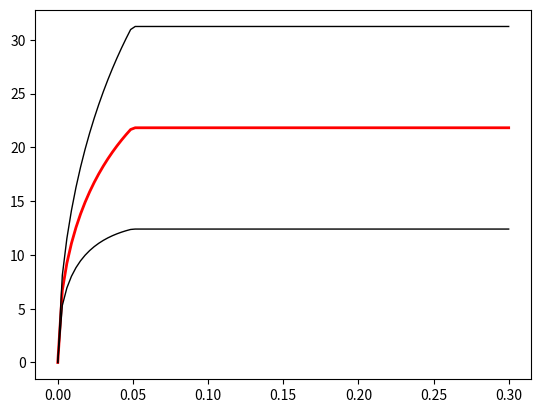

The script that saved this image:
##from decimal import Decimal
#from traits.api import HasStrictTraits, Int, Instance, List, Regex, \
#    Str, HasTraits, Bool, HasTraits, Float, Property, cached_property, Class, \
#    Instance, List, on_trait_change, Int, Tuple, Bool, DelegatesTo, Event, Enum, \
#    implements, Str, Any, Trait, Interface, Either, Array
from numpy import cos, array, linspace, sin, sqrt, arange, sign
#    vstack, concatenate, where, argwhere, hstack, zeros, all, sin, cos, max, argmax, \
#    argmin, trapz, sign, sort, ogrid, sum, ones, expand_dims, searchsorted, nonzero, \
#    ravel, frompyfunc, ndarray, array_split, dsplit, hsplit, expand_dims, newaxis, \
#    indices, log, exp, reshape, arccos, mean
#from numpy.stats.spirrid.numeric import ones
#from numpy.random import randn, rand
#from scipy.interpolate import interp1d
#from scipy.stats import norm
#import matplotlib.pyplot as plt
#from scipy.stats import gamma as gamma_distr, norm, weibull_min, uniform, beta
#from math import e, pi
#from scipy.special import gamma, gammaln

from matplotlib import pyplot as plt
from math import pi, e

def H( x ):
    return sign( sign( x ) + 1.0 )

E = 200e3
d = 0.175
r = d / 2
A = r ** 2 * 3.1415
tau = 6. * d * pi
l = 17.0
#phi = 0.
z = 0.0
f = 0.03

def pullout( w, z, phi ):
    le = l / 2. - z / cos( phi ) * H( l / 2. - z / cos( phi ) )
    d = sqrt( E * A * tau * w ) * e ** ( f * phi )
    p = tau * le * e ** ( f * phi )
    return d * H( p - d ) + p * H( d - p )

def spirrid( w ):
    mean = 0.0
    r2 = 0.0
    for z in linspace( 0., l / 2., 100 ):
        for phi in linspace( 0, pi / 2 - 0.0000001, 100 ):
            m = pullout( w, z, phi ) * ( 2. / l ) * sin( phi ) * pi / 200. * l / 200.
            var = ( pullout( w, z, phi )  )** 2 * ( 2. / l ) * sin( phi ) * pi / 200. * l / 200.
            mean += m    #contribution to the first raw moment
            r2   += var  #contribution to the second raw moment
    return mean, sqrt( r2 - mean**2 ) #first central moment and sqrt of the second central moment

w = linspace( 0., .3, 100 )
mean, stdev = spirrid( w )

plt.plot( w, mean, color = 'red', linewidth = 2 )
plt.plot( w, mean + stdev, color = 'black', linewidth = 1 )
plt.plot( w, mean - stdev, color = 'black', linewidth = 1 )
plt.show()

#plt.plot( [0.0, 0.0, 1.0], [0.0, tau, tau], color = 'black', linewidth = 2 )
#plt.title( 'bond law', size = 'xx-large' )
#plt.xlabel( 'slip [mm]', size = 'x-large' )
#plt.ylabel( 'shear stress [N/mm]', size = 'x-large' )
#plt.ylim( 0.0, 5.0 )

#w = linspace( 0., 1.0, 100 )
#plt.plot( w, pullout( w ), color = 'black', linewidth = 2 )
#plt.title( 'pullout', size = 'xx-large' )
#plt.xlabel( 'crack opening [mm]', size = 'x-large' )
#plt.ylabel( 'force [N]', size = 'x-large' )
#plt.ylim( 0.0, 40.0 )
#
#plt.show()


